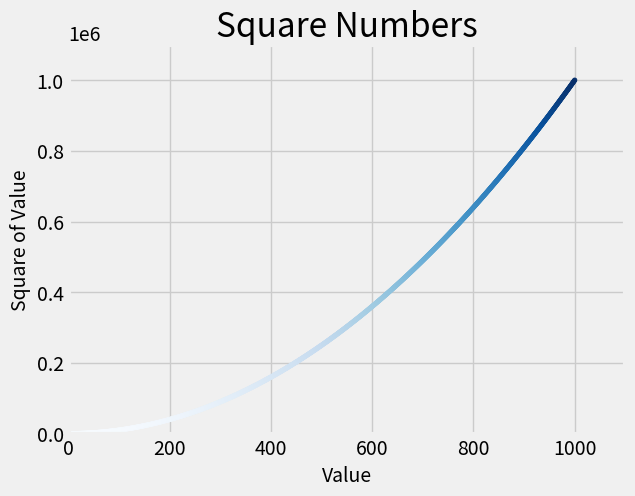

The script that saved this image:
import matplotlib.pyplot as plt

x_values = range(1, 1001)
y_values = [x**2 for x in x_values]

plt.style.use('fivethirtyeight')
fig, ax = plt.subplots()
ax.scatter(x_values, y_values, c=y_values, cmap=plt.cm.Blues, s=10)

# Set chart title and label axes
ax.set_title("Square Numbers", fontsize=24)
ax.set_xlabel("Value", fontsize=14)
ax.set_ylabel("Square of Value", fontsize=14)

# Set size of tick labels
ax.tick_params(axis='both', which='major', labelsize=14)

# Set range of each axis
ax.axis([0, 1100, 0, 1100000])

plt.savefig('squares_plot.png', bbox_inches='tight')
plt.show()

